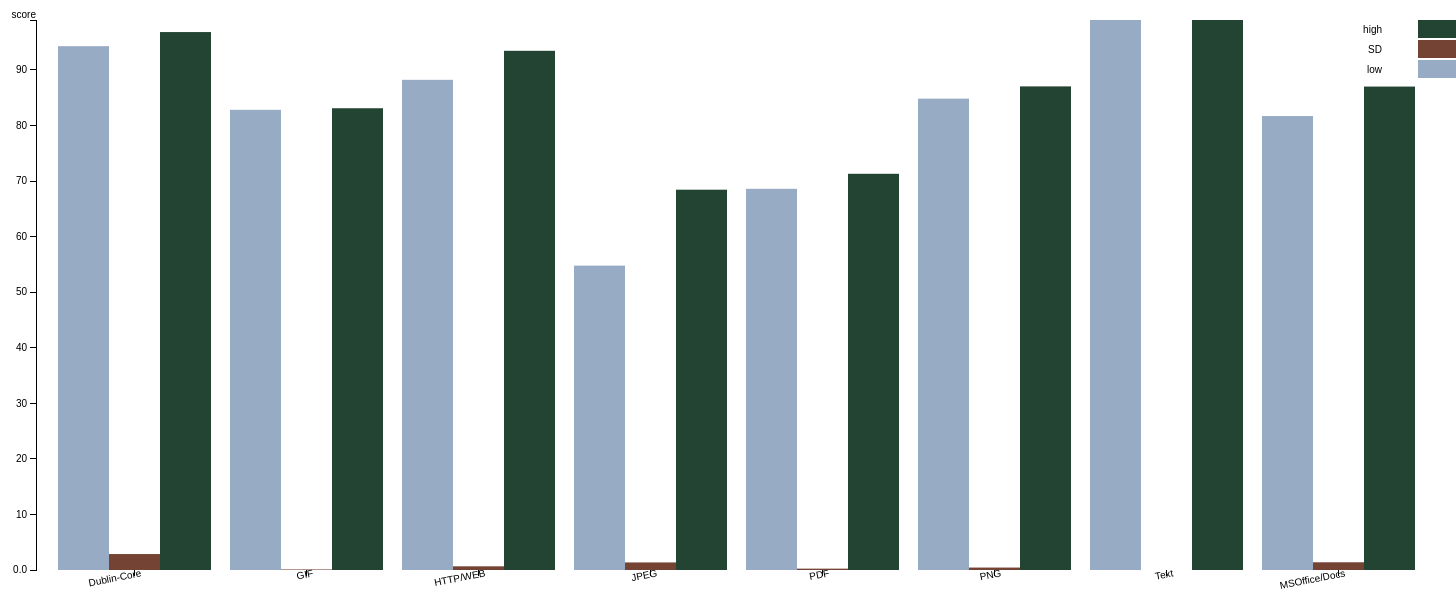
D3 v3 page, settled after 480 driven frames (8 s of simulated time); the page loaded 1 data file(s).



var margin = {top: 20, right: 20, bottom: 30, left: 40},
    width = 1460 - margin.left - margin.right,
    height = 600 - margin.top - margin.bottom;

var x0 = d3.scale.ordinal()
    .rangeRoundBands([0, width], .1);

var x1 = d3.scale.ordinal();

var y = d3.scale.linear()
    .range([height, 0]);

var color = d3.scale.ordinal()
    .range(["#98abc5", "#754333", "#234333", "#6b486b", "#a05d56", "#d0743c", "#ff8c00"]);

var xAxis = d3.svg.axis()
    .scale(x0)
    .orient("bottom");

var yAxis = d3.svg.axis()
    .scale(y)
    .orient("left")
    .tickFormat(d3.format(".2s"));

var svg = d3.select("body").append("svg")
    .attr("width", width + margin.left + margin.right)
    .attr("height", height + margin.top + margin.bottom)
  .append("g")
    .attr("transform", "translate(" + margin.left + "," + margin.top + ")");

d3.csv("compare.csv", function(error, data) {
  if (error) throw error;

  var ageNames = d3.keys(data[0]).filter(function(key) { return key !== "type"; });

  data.forEach(function(d) {
    d.ages = ageNames.map(function(name) { return {name: name, value: +d[name]}; });
  });

  x0.domain(data.map(function(d) { return d.type; }));
  x1.domain(ageNames).rangeRoundBands([0, x0.rangeBand()]);
  y.domain([0, d3.max(data, function(d) { return d3.max(d.ages, function(d) { return d.value; }); })]);

  svg.append("g")
      .attr("class", "x axis")
        .attr("transform", "translate(0," + height + ")")
        .call(xAxis)
        .selectAll("text")	
            .style("text-anchor", "end")
            .attr("dx", ".59em")
            .attr("dy", "-.15em")
            .attr("transform", function(d) {
                return "rotate(-11)" 
                });
    
  svg.append("g")
      .attr("class", "y axis")
      .call(yAxis)
    .append("text")
      .attr("transform", "rotate(360)")
      .attr("y", -6)
      .attr("dy", ".4em")
      .style("text-anchor", "end")
      .text(" score");

  var state = svg.selectAll(".state")
      .data(data)
    .enter().append("g")
      .attr("class", "type")
      .attr("transform", function(d) { return "translate(" + x0(d.type) + ",0)"; });

  state.selectAll("rect")
      .data(function(d) { return d.ages; })
    .enter().append("rect")
      .attr("width", x1.rangeBand())
      .attr("x", function(d) { return x1(d.name); })
      .attr("y", function(d) { return y(d.value); })
      .attr("height", function(d) { return height - y(d.value); })
      .style("fill", function(d) { return color(d.name); });

  var legend = svg.selectAll(".legend")
      .data(ageNames.slice().reverse())
    .enter().append("g")
      .attr("class", "legend")
      .attr("transform", function(d, i) { return "translate(0," + i * 20 + ")"; });

  legend.append("rect")
      .attr("x", width - 18)
      .attr("width", 48)
      .attr("height", 18)
      .style("fill", color);

  legend.append("text")
      .attr("x", width - 54)
      .attr("y", 9)
      .attr("dy", ".35em")
  
      .style("text-anchor", "end")
      .text(function(d) { return d; });

});



### data: compare.csv
type, low, SD, high
Dublin-Core, 94.27, 2.871, 96.81
GIF, 82.82, 0.099, 83.1
HTTP/WEB, 88.22, 0.6642, 93.43
JPEG, 54.77, 1.361, 68.44
PDF, 68.6, 0.244, 71.3
PNG, 84.82, 0.439, 87.03
Text, 98.98, 0, 98.98
MSOffice/Docs, 81.69, 1.389, 87